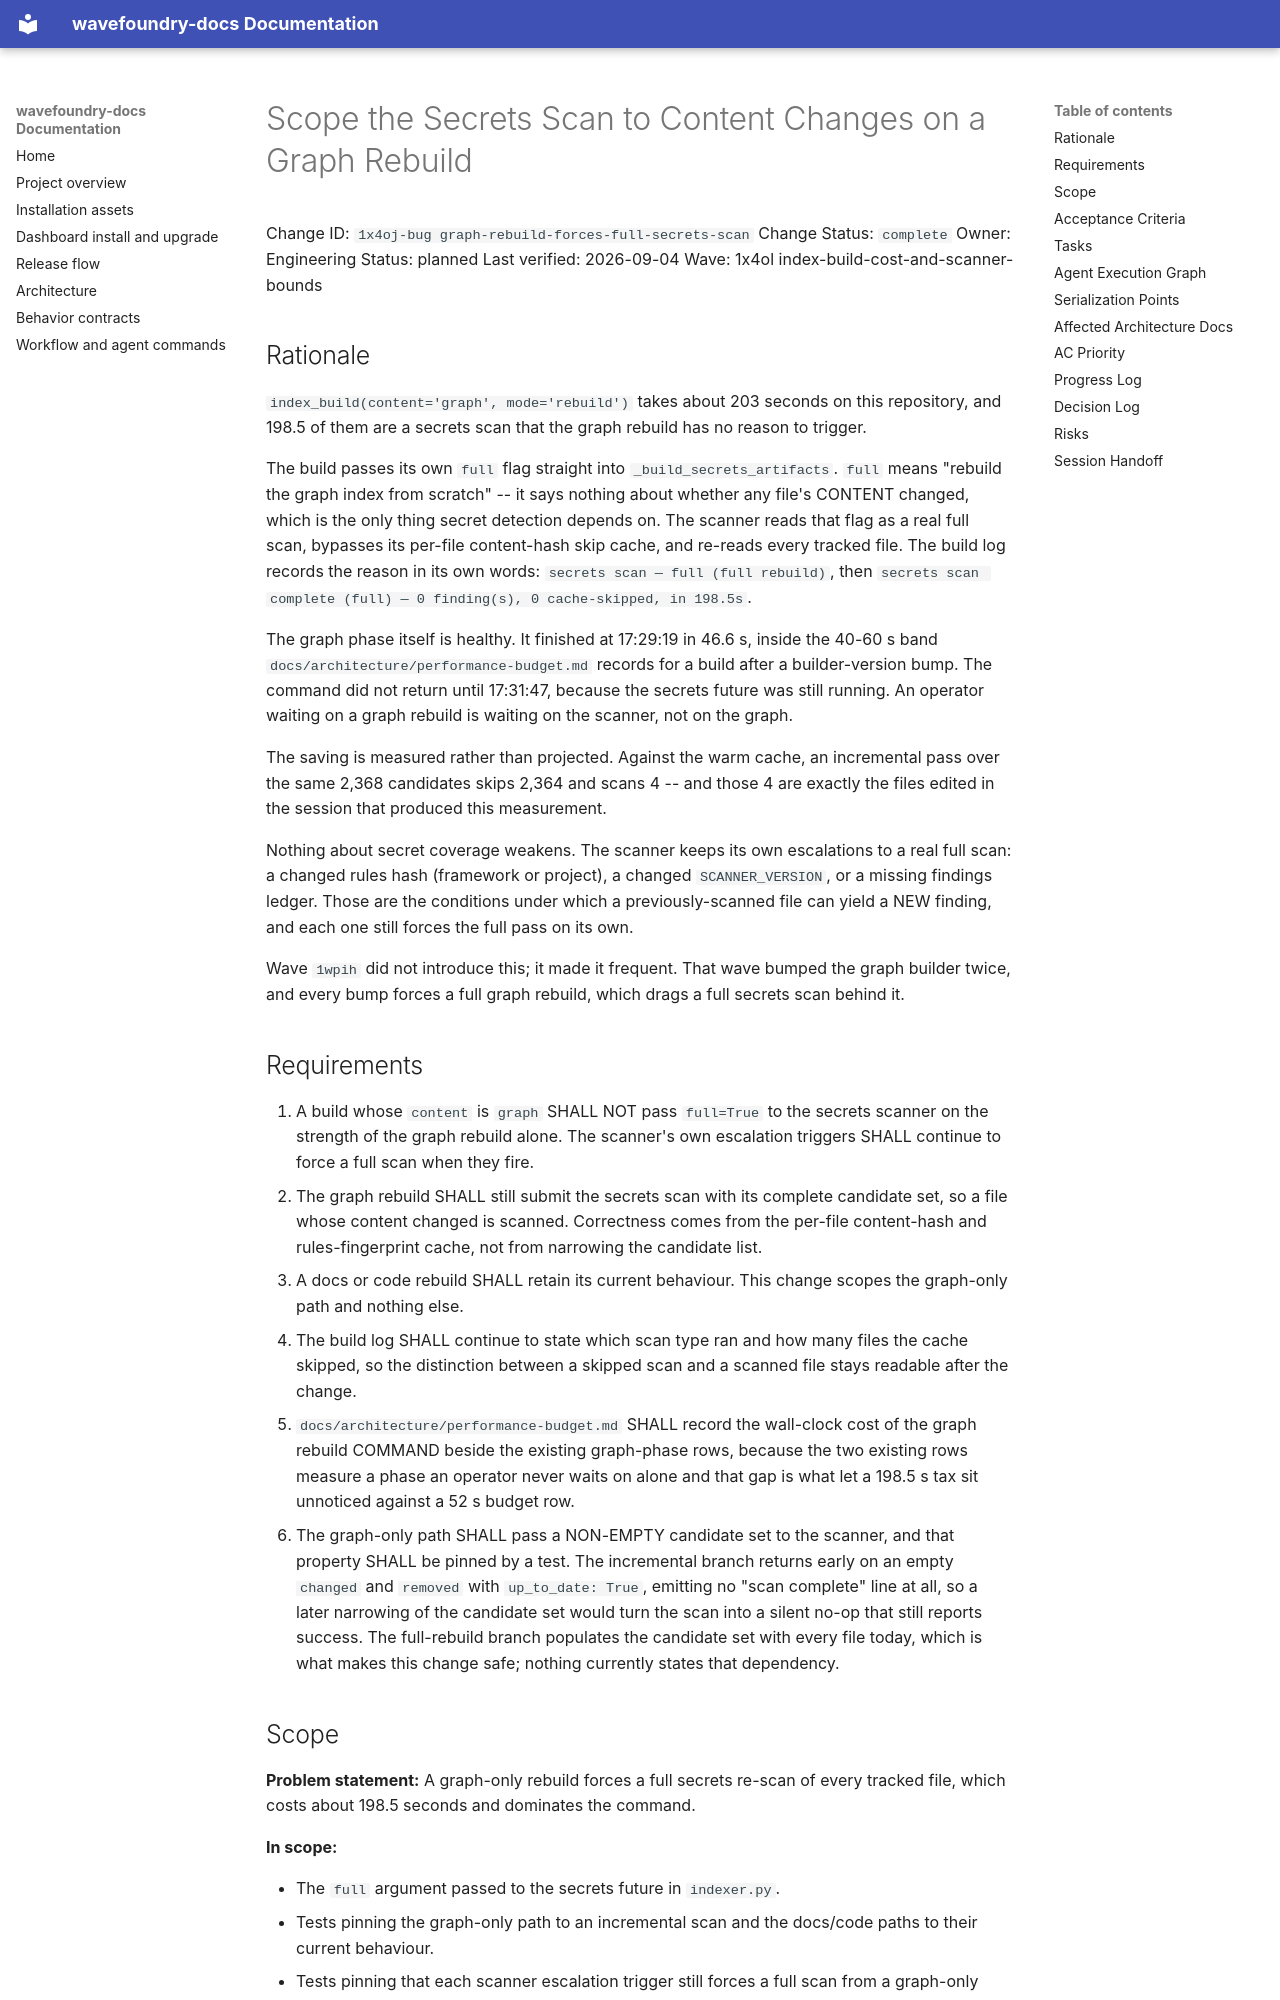

repository: coryhacking/wavefoundry · page: waves/1x4ol index-build-cost-and-scanner-bounds/1x4oj-bug graph-rebuild-forces-full-secrets-scan/index.html · generator: mkdocs

# Scope the Secrets Scan to Content Changes on a Graph Rebuild

Change ID: `1x4oj-bug graph-rebuild-forces-full-secrets-scan`
Change Status: `complete`
Owner: Engineering
Status: planned
Last verified: 2026-09-04
Wave: 1x4ol index-build-cost-and-scanner-bounds

## Rationale

`index_build(content='graph', mode='rebuild')` takes about 203 seconds on this
repository, and 198.5 of them are a secrets scan that the graph rebuild has no
reason to trigger.

The build passes its own `full` flag straight into `_build_secrets_artifacts`.
`full` means "rebuild the graph index from scratch" -- it says nothing about
whether any file's CONTENT changed, which is the only thing secret detection
depends on. The scanner reads that flag as a real full scan, bypasses its
per-file content-hash skip cache, and re-reads every tracked file. The build log
records the reason in its own words: `secrets scan — full (full rebuild)`, then
`secrets scan complete (full) — 0 finding(s), 0 cache-skipped, in 198.5s`.

The graph phase itself is healthy. It finished at 17:29:19 in 46.6 s, inside the
40-60 s band `docs/architecture/performance-budget.md` records for a build after
a builder-version bump. The command did not return until 17:31:47, because the
secrets future was still running. An operator waiting on a graph rebuild is
waiting on the scanner, not on the graph.

The saving is measured rather than projected. Against the warm cache, an
incremental pass over the same 2,368 candidates skips 2,364 and scans 4 -- and
those 4 are exactly the files edited in the session that produced this
measurement.

Nothing about secret coverage weakens. The scanner keeps its own escalations to
a real full scan: a changed rules hash (framework or project), a changed
`SCANNER_VERSION`, or a missing findings ledger. Those are the conditions under
which a previously-scanned file can yield a NEW finding, and each one still
forces the full pass on its own.

Wave `1wpih` did not introduce this; it made it frequent. That wave bumped the
graph builder twice, and every bump forces a full graph rebuild, which drags a
full secrets scan behind it.

## Requirements

1. A build whose `content` is `graph` SHALL NOT pass `full=True` to the secrets
   scanner on the strength of the graph rebuild alone. The scanner's own
   escalation triggers SHALL continue to force a full scan when they fire.
2. The graph rebuild SHALL still submit the secrets scan with its complete
   candidate set, so a file whose content changed is scanned. Correctness comes
   from the per-file content-hash and rules-fingerprint cache, not from
   narrowing the candidate list.
3. A docs or code rebuild SHALL retain its current behaviour. This change scopes
   the graph-only path and nothing else.
4. The build log SHALL continue to state which scan type ran and how many files
   the cache skipped, so the distinction between a skipped scan and a scanned
   file stays readable after the change.
5. `docs/architecture/performance-budget.md` SHALL record the wall-clock cost of
   the graph rebuild COMMAND beside the existing graph-phase rows, because the
   two existing rows measure a phase an operator never waits on alone and that
   gap is what let a 198.5 s tax sit unnoticed against a 52 s budget row.
6. The graph-only path SHALL pass a NON-EMPTY candidate set to the scanner, and
   that property SHALL be pinned by a test. The incremental branch returns early
   on an empty `changed` and `removed` with `up_to_date: True`, emitting no
   "scan complete" line at all, so a later narrowing of the candidate set would
   turn the scan into a silent no-op that still reports success. The full-rebuild
   branch populates the candidate set with every file today, which is what makes
   this change safe; nothing currently states that dependency.
